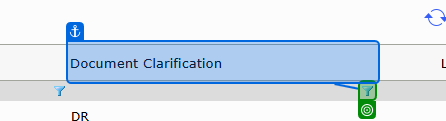
Task: Trying out the new agentic automation
Workflow: Find New PnIDs

Step 1: check 'Document Clarification'

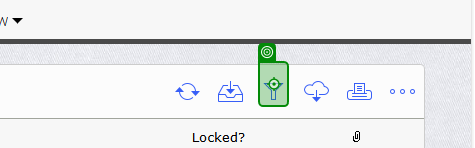
Step 2: click on 'IMG(1)'

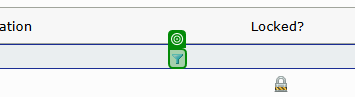
Step 3: Icon 'IMG'

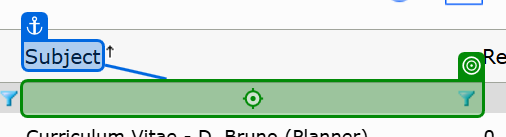
Step 4: type "P&ID"

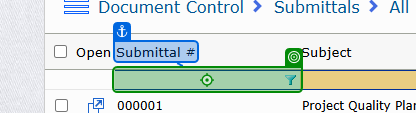
Step 5: type "%[k(enter)]" into 'Submittal #'

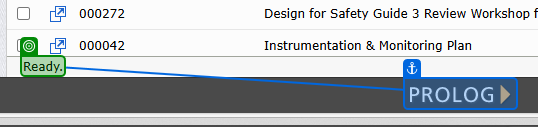
Step 6: check 'Ready.'

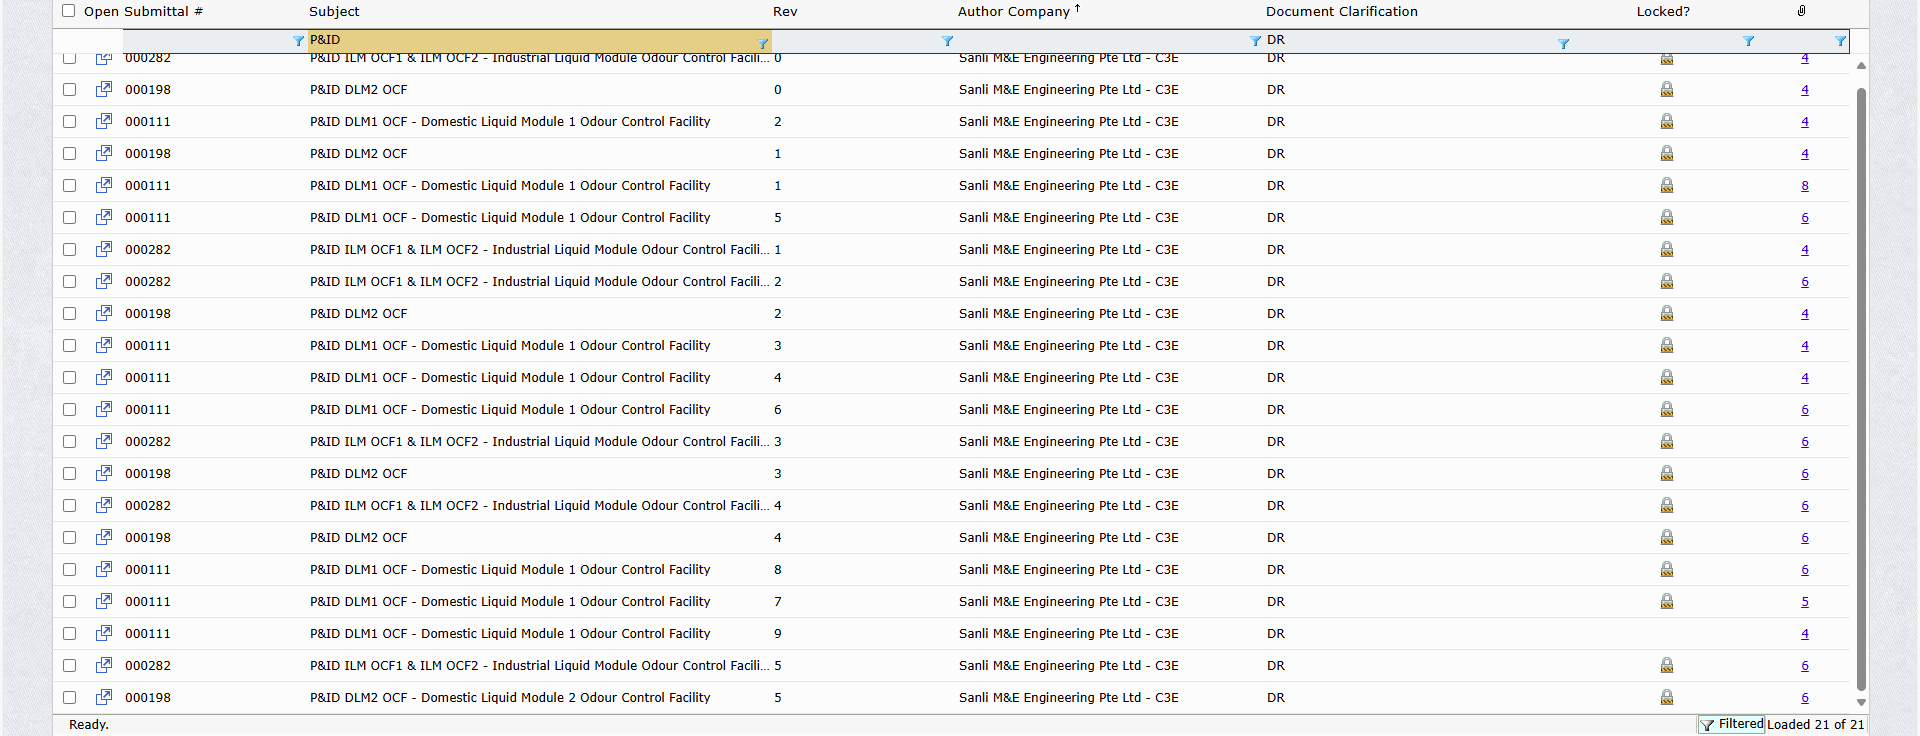
Step 7: get-text

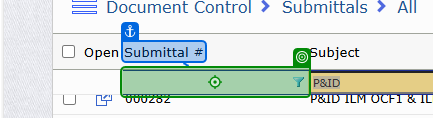
Step 8 [then]: type "[Current_SRC.TrimStart("0"c) + "[k(enter)]"]" into 'Submittal #'

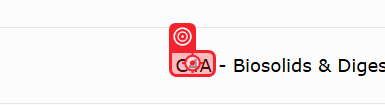
Step 9: click

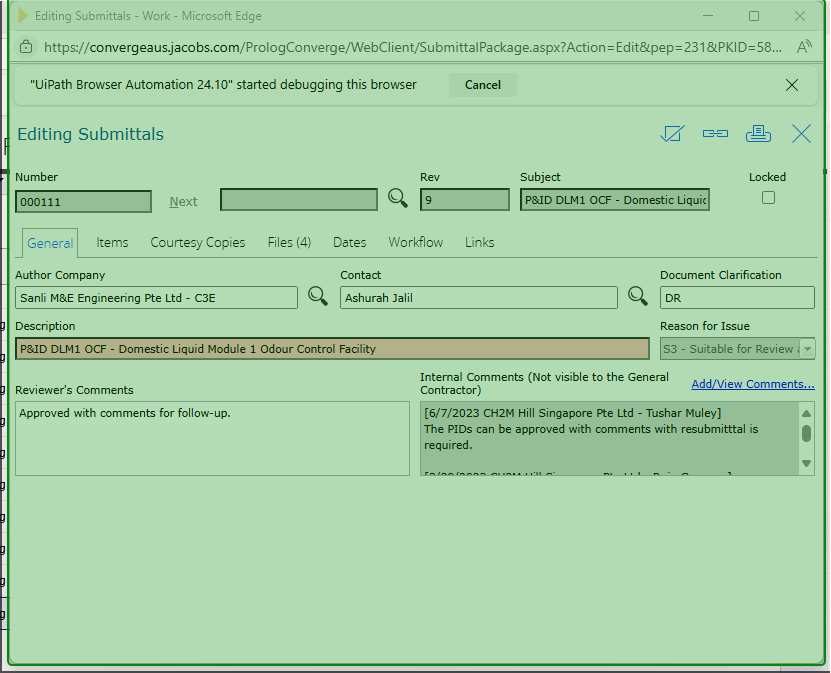
Step 10: check 'Reading Submittals - Wo…'

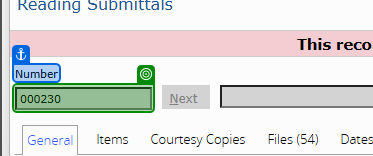
Step 11: get-text from 'Number'

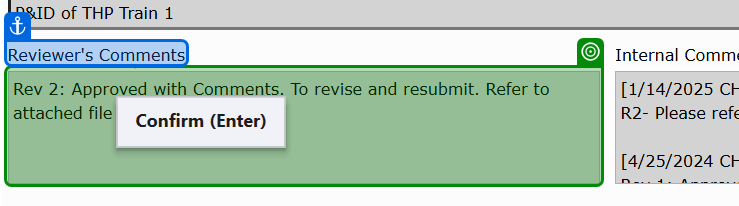
Step 12: get-text

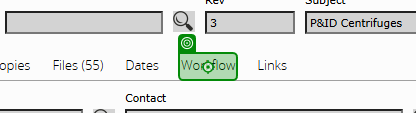
Step 13: click on 'Workflow'

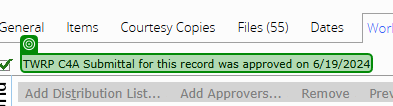
Step 14: get-text

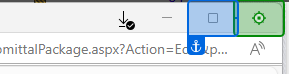
Step 15: click on 'Close'

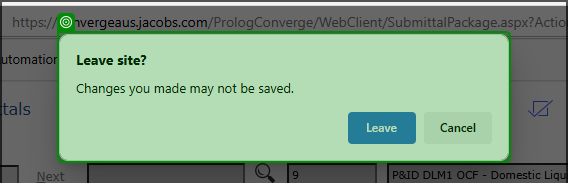
Step 16: check 'Leave site Changes you…'

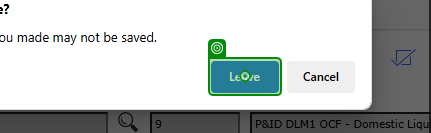
Step 17: click on 'Leave'